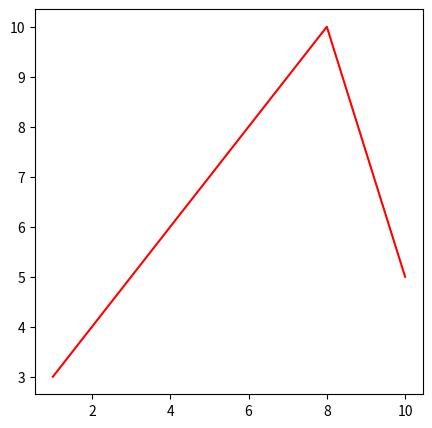

Source code (Python):
import matplotlib.pyplot as plt
import numpy as np

xpoints = np.array([1, 8, 10])
ypoints = np.array([3, 10, 5])

plt.figure(figsize=(5,5))
plt.plot(xpoints, ypoints, color='red')
plt.xlim
plt.ylim
plt.show